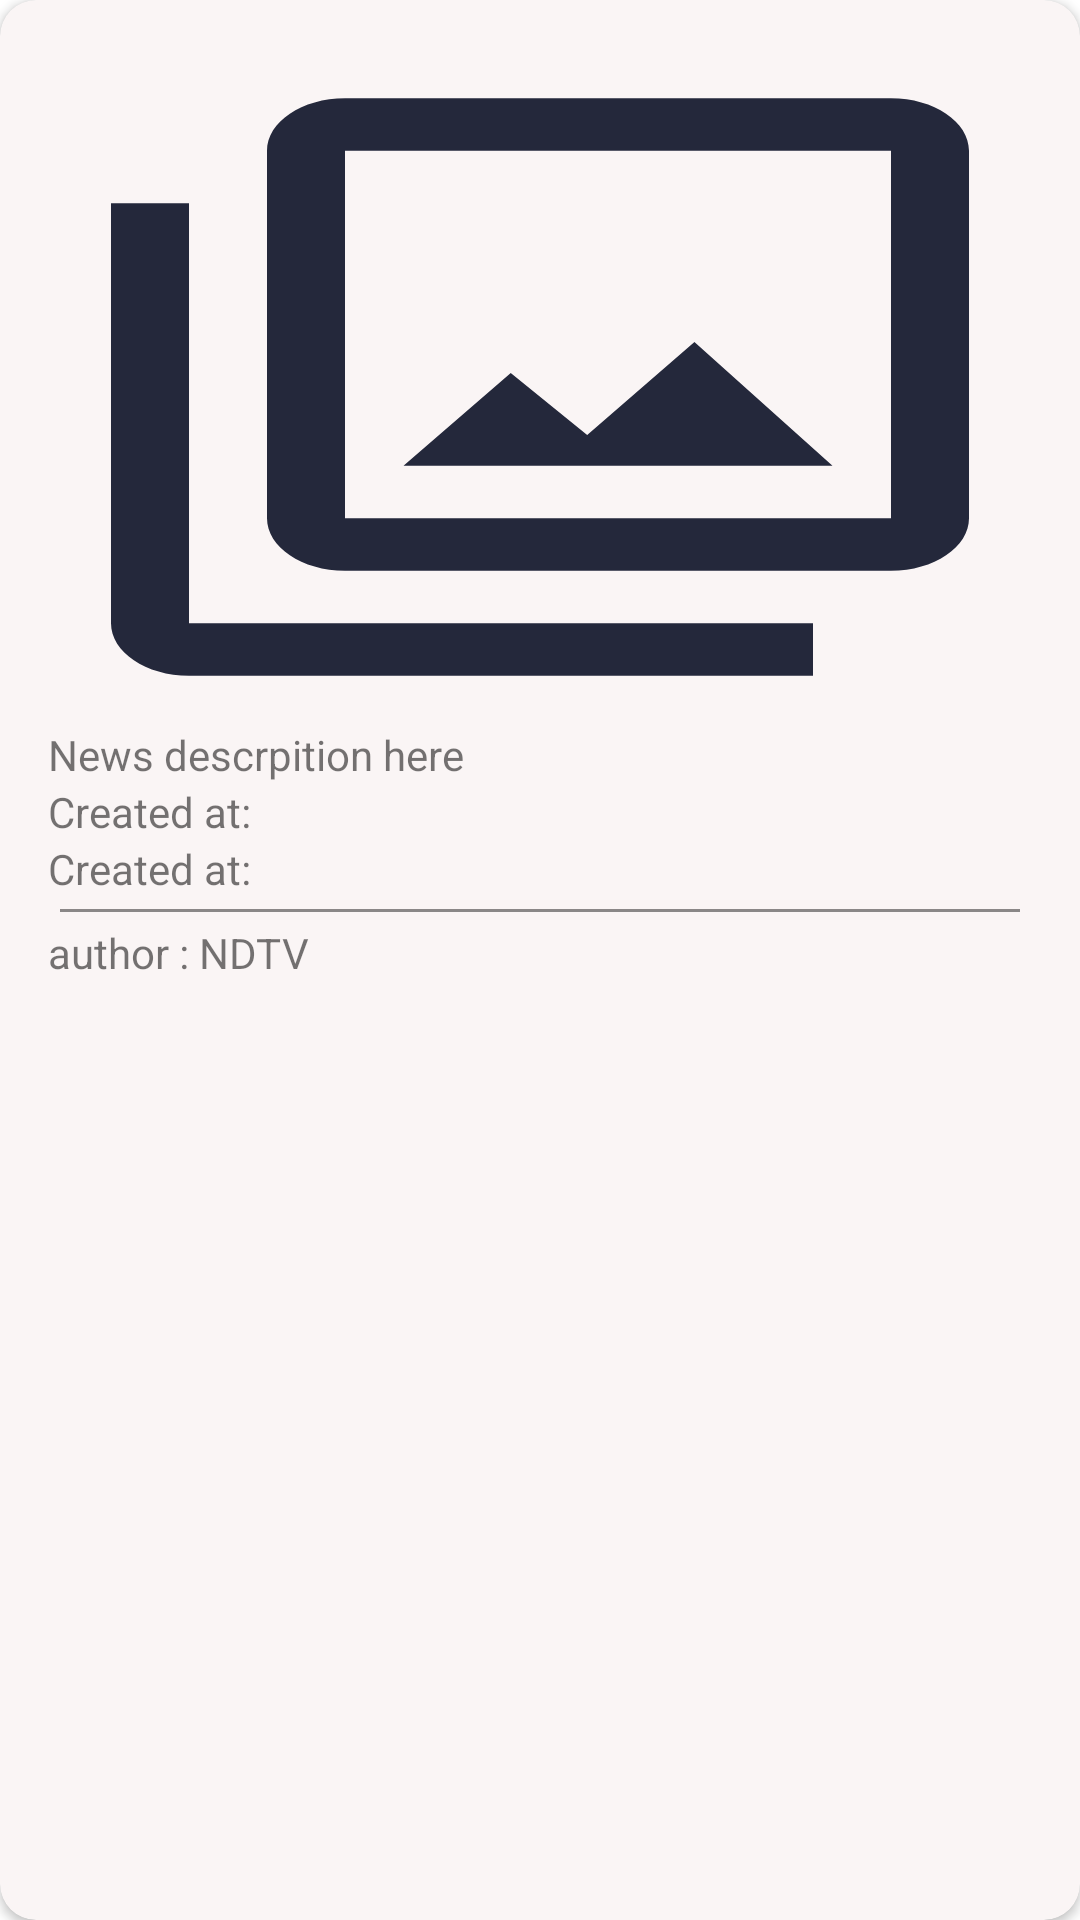

Here is an Android app screen rendered from its layout file. Give the layout XML and the strings, colors and styles it references.
<!-- AndroidManifest.xml: application theme Theme.CollegeNews -->
<!-- res/layout/itemnews.xml -->
<?xml version="1.0" encoding="utf-8"?>
<androidx.cardview.widget.CardView xmlns:android="http://schemas.android.com/apk/res/android"
    xmlns:app="http://schemas.android.com/apk/res-auto"
    android:layout_width="match_parent"
    android:layout_height="wrap_content"
    android:layout_margin="4dp"
    android:elevation="2dp"
    android:orientation="vertical"
    android:padding="16dp"
    app:cardBackgroundColor="#FAF5F5"
    app:cardCornerRadius="12dp">

    <LinearLayout
        android:layout_width="match_parent"
        android:layout_height="wrap_content"
        android:orientation="vertical"
        android:padding="16dp">

        <ImageView
            android:id="@+id/ivItemNewsImage"
            android:layout_width="match_parent"
            android:layout_height="210dp"
            android:layout_margin="8dp"
            android:scaleType="fitXY"
            android:src="@drawable/ic_baseline_filter_24" />

        <TextView
            android:id="@+id/tvItemNewsTitle"
            android:layout_width="match_parent"
            android:layout_height="wrap_content"
            android:text="News descrpition here"></TextView>

        <TextView
            android:id="@+id/tvItemNewsTimeStamp"
            android:layout_width="match_parent"
            android:layout_height="wrap_content"
            android:text="Created at: "></TextView>
        <TextView
            android:id="@+id/tvItemNewscategory"
            android:layout_width="match_parent"
            android:layout_height="wrap_content"
            android:text="Created at: "></TextView>

        <View
            android:layout_width="match_parent"
            android:layout_height="1dp"
            android:layout_margin="4dp"
            android:background="#8A8787"></View>

        <LinearLayout
            android:layout_width="match_parent"
            android:layout_height="wrap_content"
            android:orientation="horizontal"
            android:weightSum="6">

            <TextView
                android:id="@+id/tvItemNewsSource"
                android:layout_width="0dp"
                android:layout_height="wrap_content"
                android:layout_weight="4"
                android:text="author : NDTV" />

            <ImageView
                android:id="@+id/btnItemShare"
                android:layout_width="24dp"
                android:layout_height="24dp"
                android:layout_weight="1"
                android:src="@drawable/ic_baseline_share_24" />

        </LinearLayout>
    </LinearLayout>

</androidx.cardview.widget.CardView>
<!-- resources referenced by this layout -->
<resources>
  <!-- drawable ic_baseline_filter_24 (drawable) -->
  <vector android:height="64dp" android:tint="#24283B"
      android:viewportHeight="24" android:viewportWidth="24"
      android:width="64dp" xmlns:android="http://schemas.android.com/apk/res/android">
      <path android:fillColor="@android:color/white" android:pathData="M15.96,10.29l-2.75,3.54 -1.96,-2.36L8.5,15h11l-3.54,-4.71zM3,5L1,5v16c0,1.1 0.9,2 2,2h16v-2L3,21L3,5zM21,1L7,1c-1.1,0 -2,0.9 -2,2v14c0,1.1 0.9,2 2,2h14c1.1,0 2,-0.9 2,-2L23,3c0,-1.1 -0.9,-2 -2,-2zM21,17L7,17L7,3h14v14z"/>
  </vector>
  <style name="Theme.CollegeNews" parent="Theme.MaterialComponents.DayNight.DarkActionBar">
          
          <item name="colorPrimary">@color/purple_500</item>
          <item name="colorPrimaryVariant">@color/purple_700</item>
          <item name="colorOnPrimary">@color/white</item>
          
          <item name="colorSecondary">@color/teal_200</item>
          <item name="colorSecondaryVariant">@color/teal_700</item>
          <item name="colorOnSecondary">@color/black</item>
          
          <item name="android:statusBarColor">?attr/colorPrimaryVariant</item>
          
      </style>
  <!-- not gathered from this repository: default colours our renderer supplied (Android Studio template values) -->
  <color name="purple_500">#FF6200EE</color>
  <color name="purple_700">#FF3700B3</color>
  <color name="teal_200">#FF03DAC5</color>
  <color name="teal_700">#FF018786</color>
  <color name="black">#FF000000</color>
  <color name="white">#FFFFFFFF</color>
</resources>
